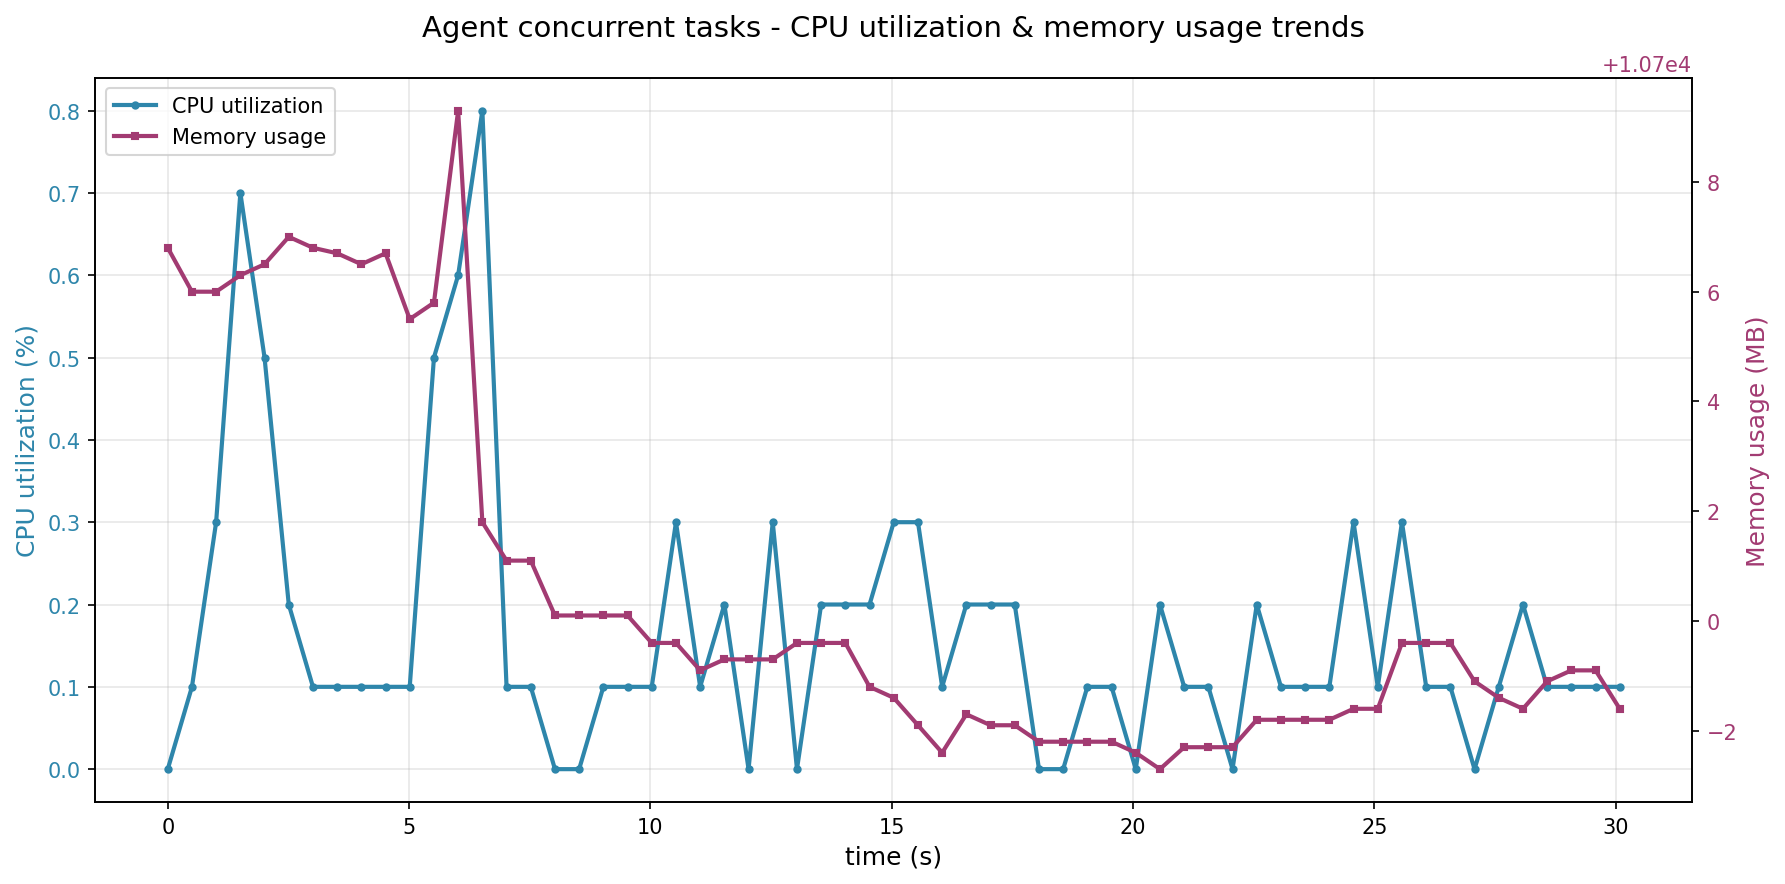

Data behind this chart, as committed beside it:
time_s, cpu_percent, memory_mb
0.0, 0.0, 10707
0.501, 0.1, 10706
1.002, 0.3, 10706
1.504, 0.7, 10706
2.005, 0.5, 10706
2.507, 0.2, 10707
3.008, 0.1, 10707
3.509, 0.1, 10707
4.011, 0.1, 10706
4.512, 0.1, 10707
5.013, 0.1, 10706
5.515, 0.5, 10706
6.016, 0.6, 10709
6.518, 0.8, 10702
7.019, 0.1, 10701
7.521, 0.1, 10701
8.022, 0.0, 10700
8.523, 0.0, 10700
9.025, 0.1, 10700
9.526, 0.1, 10700
10.03, 0.1, 10700
10.53, 0.3, 10700
11.03, 0.1, 10699
11.53, 0.2, 10699
12.03, 0.0, 10699
12.53, 0.3, 10699
13.04, 0.0, 10700
13.54, 0.2, 10700
14.04, 0.2, 10700
14.54, 0.2, 10699
15.04, 0.3, 10699
15.54, 0.3, 10698
16.04, 0.1, 10698
16.55, 0.2, 10698
17.05, 0.2, 10698
17.55, 0.2, 10698
18.05, 0.0, 10698
18.55, 0.0, 10698
19.05, 0.1, 10698
19.55, 0.1, 10698
20.05, 0.0, 10698
20.56, 0.2, 10697
21.06, 0.1, 10698
21.56, 0.1, 10698
22.06, 0.0, 10698
22.56, 0.2, 10698
23.06, 0.1, 10698
23.57, 0.1, 10698
24.07, 0.1, 10698
24.57, 0.3, 10698
25.07, 0.1, 10698
25.57, 0.3, 10700
26.07, 0.1, 10700
26.57, 0.1, 10700
27.07, 0.0, 10699
27.58, 0.1, 10699
28.08, 0.2, 10698
28.58, 0.1, 10699
29.08, 0.1, 10699
29.58, 0.1, 10699
... 1 more rows
